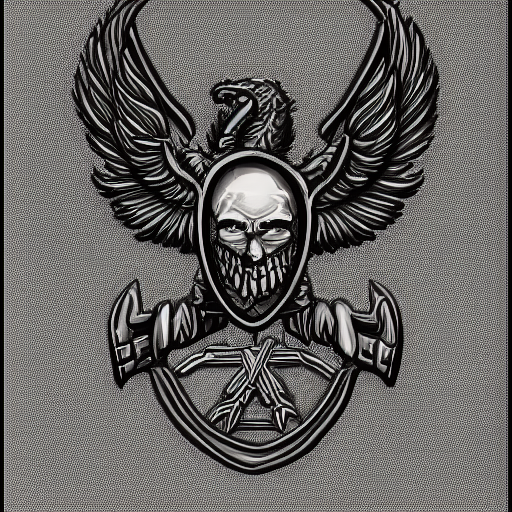
Generation parameters embedded in this image by AUTOMATIC1111 Stable Diffusion web UI or a fork of it (Forge, ...) (PNG 'parameters' text chunk):
drawing of an military badge, fantasy, demonic, dark
Steps: 20, Sampler: Euler a, CFG scale: 7, Seed: 3022073324, Size: 512x512, Model hash: 81761151